5-way image classification set "rgb" from GitHub (Facuriy/agro-ai-kurs); label vocabulary: 00 boden, 01 gesund, first symptoms, 03 mittel, 04 schwer.

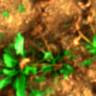
Label: 04 schwer

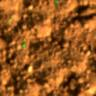
Label: 00 boden

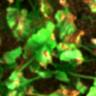
Label: 03 mittel

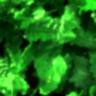
Label: 01 gesund

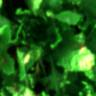
Label: first symptoms

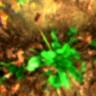
Label: 04 schwer
